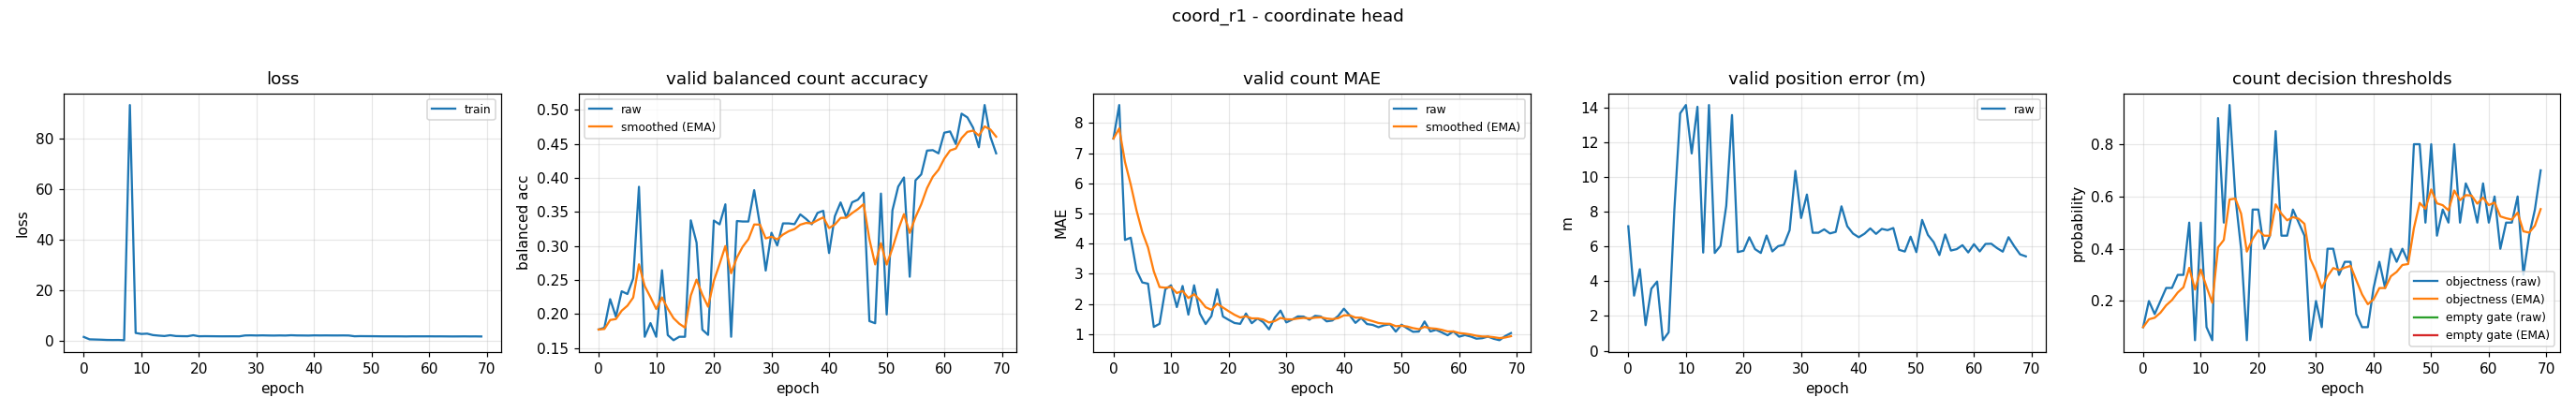

The data file committed next to this chart (first rows):
epoch, train_loss, valid_bal, valid_bal_smoothed, valid_mae, valid_mae_smoothed, valid_error_m, valid_threshold, valid_threshold_smoothed, valid_empty_threshold, valid_empty_threshold_smoothed
0, 1.615, 0.1774, 0.1774, 7.487, 7.487, 7.162, 0.1, 0.1, nan, nan
1, 0.662, 0.18, 0.1782, 8.598, 7.82, 3.17, 0.2, 0.13, nan, nan
2, 0.5976, 0.222, 0.1913, 4.122, 6.711, 4.69, 0.15, 0.136, nan, nan
3, 0.5288, 0.1961, 0.1927, 4.197, 5.957, 1.469, 0.2, 0.1552, nan, nan
4, 0.4296, 0.2335, 0.205, 3.112, 5.103, 3.566, 0.25, 0.1836, nan, nan
5, 0.3992, 0.2295, 0.2123, 2.713, 4.386, 3.981, 0.25, 0.2035, nan, nan
6, 0.4135, 0.2524, 0.2244, 2.67, 3.871, 0.6033, 0.3, 0.2325, nan, nan
7, 0.3178, 0.3872, 0.2732, 1.237, 3.081, 1.055, 0.3, 0.2527, nan, nan
8, 93.39, 0.1667, 0.2412, 1.34, 2.559, 8.146, 0.5, 0.3269, nan, nan
9, 3.19, 0.1868, 0.2249, 2.484, 2.536, 13.66, 0.05, 0.2438, nan, nan
10, 2.797, 0.1667, 0.2074, 2.617, 2.561, 14.14, 0.5, 0.3207, nan, nan
11, 2.918, 0.2645, 0.2245, 1.894, 2.36, 11.35, 0.1, 0.2545, nan, nan
12, 2.35, 0.1692, 0.2079, 2.596, 2.431, 14.04, 0.05, 0.1931, nan, nan
13, 2.14, 0.1616, 0.194, 1.644, 2.195, 5.648, 0.9, 0.4052, nan, nan
14, 1.973, 0.1667, 0.1858, 2.617, 2.321, 14.14, 0.5, 0.4336, nan, nan
15, 2.291, 0.1667, 0.1801, 1.681, 2.129, 5.626, 0.95, 0.5885, nan, nan
16, 1.972, 0.3378, 0.2274, 1.332, 1.89, 6.039, 0.6, 0.592, nan, nan
17, 1.918, 0.3051, 0.2507, 1.596, 1.802, 8.34, 0.4, 0.5344, nan, nan
18, 1.885, 0.1771, 0.2286, 2.484, 2.007, 13.57, 0.05, 0.3891, nan, nan
19, 2.284, 0.1694, 0.2109, 1.582, 1.879, 5.677, 0.55, 0.4373, nan, nan
20, 1.878, 0.3375, 0.2489, 1.471, 1.757, 5.752, 0.55, 0.4711, nan, nan
21, 1.913, 0.3319, 0.2738, 1.367, 1.64, 6.53, 0.4, 0.4498, nan, nan
22, 1.893, 0.3614, 0.3001, 1.338, 1.549, 5.844, 0.45, 0.4499, nan, nan
23, 1.87, 0.1667, 0.26, 1.681, 1.589, 5.626, 0.85, 0.5699, nan, nan
24, 1.854, 0.3368, 0.2831, 1.359, 1.52, 6.63, 0.45, 0.5339, nan, nan
25, 1.861, 0.3361, 0.299, 1.516, 1.519, 5.715, 0.45, 0.5088, nan, nan
26, 1.868, 0.3361, 0.3101, 1.394, 1.481, 6.015, 0.55, 0.5211, nan, nan
27, 1.852, 0.3822, 0.3317, 1.154, 1.383, 6.096, 0.5, 0.5148, nan, nan
28, 2.204, 0.3311, 0.3315, 1.543, 1.431, 6.935, 0.45, 0.4954, nan, nan
29, 2.247, 0.264, 0.3113, 1.779, 1.535, 10.35, 0.05, 0.3617, nan, nan
30, 2.187, 0.3196, 0.3138, 1.386, 1.49, 7.64, 0.2, 0.3132, nan, nan
31, 2.238, 0.3009, 0.3099, 1.476, 1.486, 8.988, 0.1, 0.2493, nan, nan
32, 2.187, 0.3333, 0.3169, 1.585, 1.516, 6.79, 0.4, 0.2945, nan, nan
33, 2.161, 0.3333, 0.3218, 1.58, 1.535, 6.79, 0.4, 0.3261, nan, nan
34, 2.208, 0.3322, 0.325, 1.476, 1.517, 6.985, 0.3, 0.3183, nan, nan
35, 2.167, 0.3466, 0.3314, 1.604, 1.543, 6.749, 0.35, 0.3278, nan, nan
36, 2.285, 0.3399, 0.334, 1.582, 1.555, 6.839, 0.35, 0.3345, nan, nan
37, 2.203, 0.332, 0.3334, 1.42, 1.515, 8.312, 0.15, 0.2791, nan, nan
38, 2.19, 0.3488, 0.338, 1.449, 1.495, 7.167, 0.1, 0.2254, nan, nan
39, 2.16, 0.3518, 0.3422, 1.598, 1.526, 6.742, 0.1, 0.1878, nan, nan
40, 2.235, 0.2898, 0.3265, 1.84, 1.62, 6.53, 0.25, 0.2064, nan, nan
41, 2.203, 0.3438, 0.3317, 1.622, 1.621, 6.734, 0.35, 0.2495, nan, nan
42, 2.22, 0.3642, 0.3414, 1.37, 1.546, 7.039, 0.25, 0.2497, nan, nan
43, 2.202, 0.3423, 0.3417, 1.535, 1.542, 6.724, 0.4, 0.2948, nan, nan
44, 2.194, 0.3643, 0.3485, 1.332, 1.479, 7.013, 0.35, 0.3113, nan, nan
45, 2.213, 0.3681, 0.3544, 1.303, 1.426, 6.938, 0.4, 0.3379, nan, nan
46, 2.183, 0.3785, 0.3616, 1.226, 1.366, 7.061, 0.35, 0.3416, nan, nan
47, 1.878, 0.1897, 0.31, 1.293, 1.344, 5.807, 0.8, 0.4791, nan, nan
48, 1.932, 0.1866, 0.273, 1.324, 1.338, 5.708, 0.8, 0.5754, nan, nan
49, 1.912, 0.3772, 0.3043, 1.08, 1.261, 6.564, 0.5, 0.5528, nan, nan
50, 1.9, 0.1994, 0.2728, 1.311, 1.276, 5.673, 0.8, 0.6269, nan, nan
51, 1.873, 0.3525, 0.2967, 1.186, 1.249, 7.528, 0.45, 0.5738, nan, nan
52, 1.849, 0.3874, 0.3239, 1.074, 1.197, 6.667, 0.55, 0.5667, nan, nan
53, 1.847, 0.4009, 0.347, 1.082, 1.162, 6.248, 0.5, 0.5467, nan, nan
54, 1.845, 0.2549, 0.3194, 1.418, 1.239, 5.506, 0.8, 0.6227, nan, nan
55, 1.837, 0.3966, 0.3425, 1.085, 1.193, 6.692, 0.5, 0.5859, nan, nan
56, 1.812, 0.4054, 0.3614, 1.138, 1.176, 5.765, 0.65, 0.6051, nan, nan
57, 1.857, 0.4404, 0.3851, 1.053, 1.139, 5.846, 0.6, 0.6036, nan, nan
58, 1.849, 0.441, 0.4019, 0.9601, 1.086, 6.073, 0.5, 0.5725, nan, nan
59, 1.846, 0.4363, 0.4122, 1.088, 1.086, 5.656, 0.65, 0.5958, nan, nan
... 10 more rows
